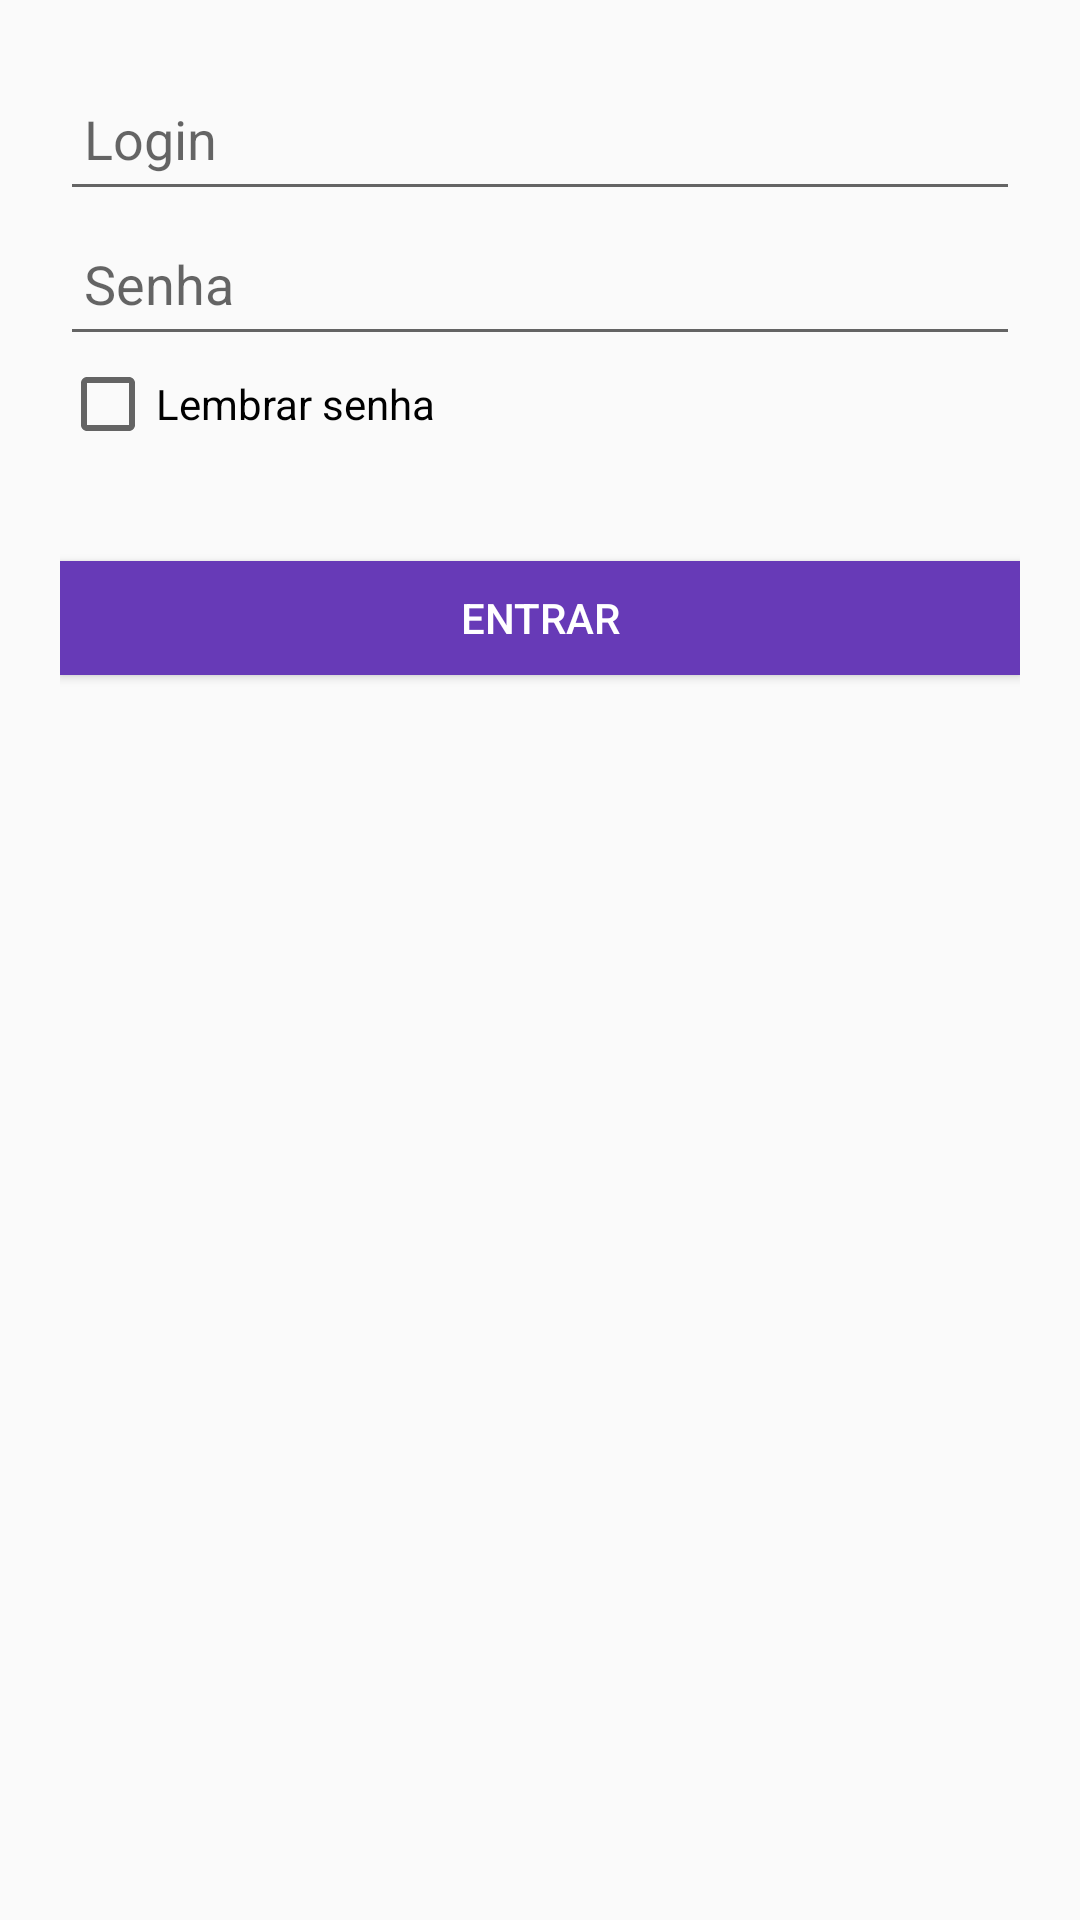

Layout XML and referenced resources for this Android screen:
<!-- AndroidManifest.xml: application theme AppTheme -->
<!-- res/layout/activity_login.xml -->
<RelativeLayout xmlns:android="http://schemas.android.com/apk/res/android"
    android:layout_width="fill_parent"
    android:layout_height="fill_parent"
    android:fitsSystemWindows="true">

    <RelativeLayout
        android:id="@+id/relativeLayout3"
        android:layout_width="match_parent"
        android:layout_height="match_parent"
        android:layout_alignParentLeft="true"
        android:layout_alignParentStart="true"
        android:orientation="vertical"
        android:paddingLeft="20dp"
        android:paddingRight="20dp"
        android:textAlignment="center">


        <EditText
            android:id="@+id/login"
            android:layout_width="match_parent"
            android:layout_height="wrap_content"
            android:layout_alignParentTop="true"
            android:layout_centerHorizontal="true"
            android:layout_marginTop="22dp"
            android:drawablePadding="20dp"
            android:hint="Login"
            android:inputType="textEmailAddress"
            android:paddingBottom="12dp"
            android:paddingLeft="8dp"
            android:paddingRight="12dp"
            android:paddingTop="12dp" />

        <EditText
            android:id="@+id/password"
            android:layout_width="match_parent"
            android:layout_height="wrap_content"
            android:layout_below="@+id/login"
            android:layout_centerHorizontal="true"
            android:drawablePadding="20dp"
            android:hint="Senha"
            android:inputType="textPassword"
            android:paddingBottom="12dp"
            android:paddingLeft="8dp"
            android:paddingRight="12dp"
            android:paddingTop="12dp" />


        <Button
            android:id="@+id/btn_login"
            style="@style/Widget.AppCompat.Button.Colored"
            android:layout_width="340dp"
            android:layout_height="38dp"
            android:layout_alignParentTop="true"
            android:layout_centerHorizontal="true"
            android:layout_marginTop="187dp"
            android:background="@color/colorPrimary"
            android:text="ENTRAR"
            android:textColor="@android:color/white" />

        <CheckBox
            android:id="@+id/remember_me"
            android:layout_width="351dp"
            android:layout_height="wrap_content"
            android:layout_alignStart="@+id/login"
            android:layout_below="@+id/password"
            android:text="Lembrar senha" />

        <ProgressBar
            android:id="@+id/progressbar"
            style="?android:attr/progressBarStyle"
            android:layout_width="wrap_content"
            android:layout_height="wrap_content"
            android:layout_alignEnd="@+id/login"
            android:layout_alignTop="@+id/password"
            android:visibility="invisible" />

    </RelativeLayout>

</RelativeLayout>
<!-- resources referenced by this layout -->
<resources>
  <color name="colorPrimary">#673AB7</color>
  <style name="AppTheme" parent="Theme.AppCompat.Light.NoActionBar">
          
          <item name="colorPrimary">@color/colorPrimary</item>
          <item name="colorPrimaryDark">@color/colorPrimaryDark</item>
          <item name="colorAccent">@color/colorAccent</item>
      </style>
  <color name="colorPrimaryDark">#512DA8</color>
  <color name="colorAccent">#536DFE</color>
</resources>
